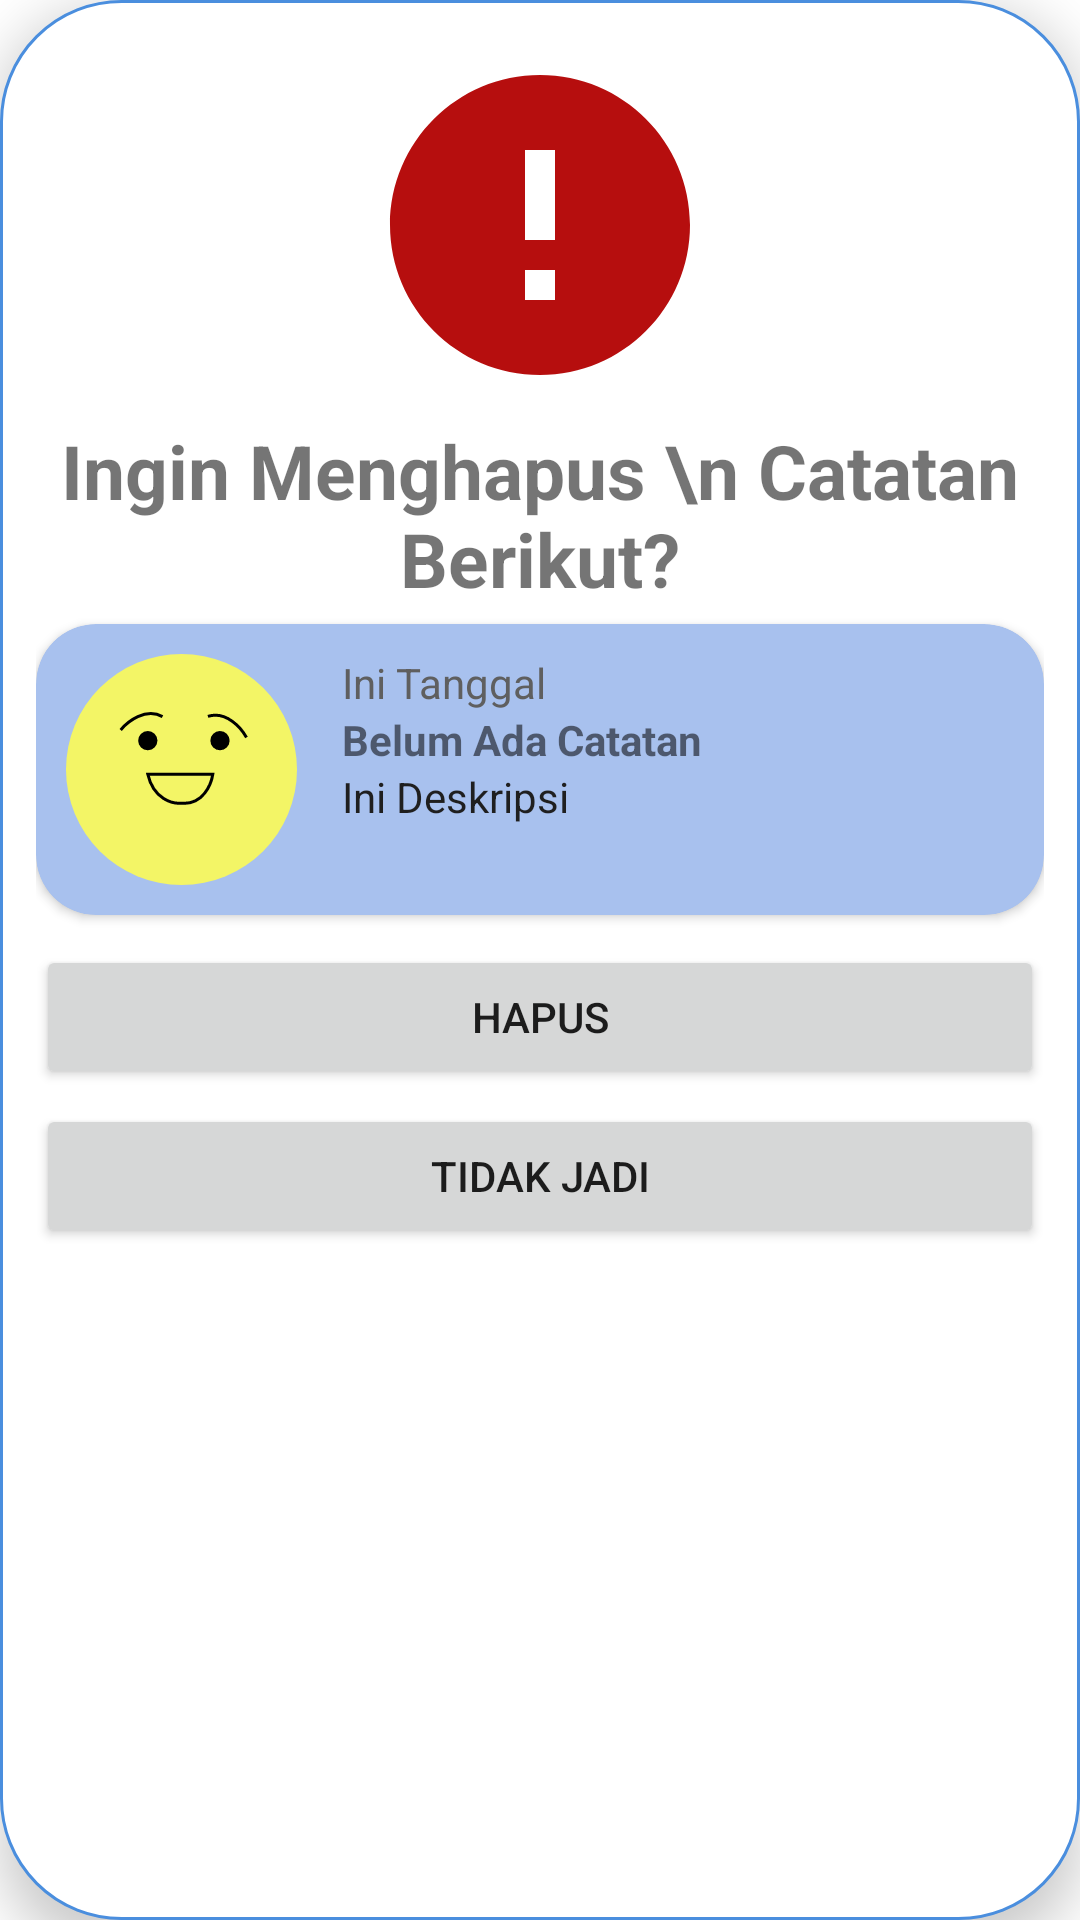

Android layout source for this screen:
<!-- AndroidManifest.xml: application theme Theme.Remood -->
<!-- res/layout/dialog_delete.xml -->
<?xml version="1.0" encoding="utf-8"?>
<LinearLayout xmlns:android="http://schemas.android.com/apk/res/android"
    android:layout_width="match_parent"
    android:layout_height="match_parent"
    xmlns:app="http://schemas.android.com/apk/res-auto"
    android:layout_marginBottom="150dp"
    android:layout_marginTop="150dp"
    android:layout_marginEnd="50dp"
    android:layout_marginStart="50dp"
    android:orientation="vertical"
    android:elevation="10dp"
    android:background="@drawable/dialog_card">
    <ImageView
        android:layout_width="120dp"
        android:layout_height="120dp"
        android:layout_gravity="center"
        android:src="@drawable/baseline_error_24"/>
    <TextView
        android:layout_width="wrap_content"
        android:layout_height="wrap_content"
        android:text="Ingin Menghapus \n Catatan Berikut?"
        android:layout_gravity="center"
        android:textStyle="bold"
        android:textSize="25sp"
        android:gravity="center"
        android:layout_marginTop="5dp"/>

    <androidx.cardview.widget.CardView
        android:layout_width="match_parent"
        android:layout_height="wrap_content"
        android:layout_gravity="center"
        android:backgroundTint="@color/lightblue"
        app:cardCornerRadius="20dp"
        android:layout_marginTop="5dp">
        <LinearLayout
            android:id="@+id/viewItemPosition"
            android:layout_width="wrap_content"
            android:layout_height="wrap_content"
            android:orientation="horizontal"
            android:padding="10dp">
            <ImageView
                android:id="@+id/emosiDialog"
                android:layout_width="wrap_content"
                android:layout_height="wrap_content"
                android:layout_marginEnd="15dp"
                android:layout_gravity="center"
                android:maxWidth="80dp"
                android:src="@drawable/image_perasaan" />

            <LinearLayout
                android:layout_width="wrap_content"
                android:layout_height="wrap_content"
                android:orientation="vertical">

                <TextView
                    android:id="@+id/dialogDate"
                    android:layout_width="wrap_content"
                    android:layout_height="wrap_content"
                    android:ems="15"
                    android:text="Ini Tanggal"
                    android:textColor="@color/darkgray" />

                <TextView
                    android:id="@+id/dialogJudul"
                    android:layout_width="wrap_content"
                    android:layout_height="wrap_content"
                    android:ems="10"
                    android:text="Belum Ada Catatan"
                    android:textStyle="bold" />

                <TextView
                    android:id="@+id/dialogDeskripsi"
                    android:layout_width="wrap_content"
                    android:layout_height="wrap_content"
                    android:ems="10"
                    android:textColor="@color/black"
                    android:text="Ini Deskripsi" />
            </LinearLayout>
        </LinearLayout>
    </androidx.cardview.widget.CardView>

    <Button
        android:layout_width="match_parent"
        android:layout_height="wrap_content"
        android:layout_marginTop="10dp"
        android:id="@+id/btnHapusDialog"
        android:text="Hapus"/>
    <Button
        android:layout_width="match_parent"
        android:layout_height="wrap_content"
        android:layout_marginTop="5dp"
        android:text="Tidak Jadi"
        android:id="@+id/btnCancelDialog"
        style="@style/buttonStroke"/>

</LinearLayout>
<!-- resources referenced by this layout -->
<resources>
  <color name="black">#1F1F1F</color>
  <color name="darkgray">#5F5F5F</color>
  <color name="lightblue">#A8C1EE</color>
  <!-- drawable baseline_error_24 (drawable) -->
  <vector xmlns:android="http://schemas.android.com/apk/res/android" android:height="24dp" android:tint="#B60E0E" android:viewportHeight="24" android:viewportWidth="24" android:width="24dp">
        
      <path android:fillColor="@android:color/white" android:pathData="M12,2C6.48,2 2,6.48 2,12s4.48,10 10,10 10,-4.48 10,-10S17.52,2 12,2zM13,17h-2v-2h2v2zM13,13h-2L11,7h2v6z"/>
      
  </vector>
  <!-- drawable dialog_card (drawable) -->
  <?xml version="1.0" encoding="utf-8"?>
  <shape xmlns:android="http://schemas.android.com/apk/res/android">
      <solid
          android:color="@color/white"/>
      <corners
          android:radius="40dp"/>
      <padding
          android:left="12dp"
          android:right="12dp"
          android:top="15dp"
          android:bottom="20dp"/>
      <stroke
          android:width="1dp"
          android:color="@color/blue"/>
  </shape>
  <!-- drawable image_perasaan (drawable) -->
  <vector xmlns:android="http://schemas.android.com/apk/res/android" android:width="77.00dp" android:height="77.00dp" android:viewportWidth="77" android:viewportHeight="77">
      <group>
          <path android:fillColor="#FFF3F566" android:pathData="M38.5 0a38.5 38.5 0 1 0 0 77 38.5 38.5 0 1 0 0-77z"/>
      </group>
      <path android:strokeColor="#FF000000" android:strokeWidth="1" android:pathData="M18.23 25.32c2.3-2.76 8.3-7.53 13.94-4.45"/>
      <path android:strokeColor="#FF000000" android:strokeWidth="1" android:pathData="M60.15 27.82c-1.73-3.15-6.72-8.97-12.84-7.03"/>
      <path android:fillColor="#FF000000" android:pathData="M27.27 25.67a3.21 3.21 0 1 0 0 6.42 3.21 3.21 0 1 0 0-6.42z"/>
      <path android:fillColor="#FF000000" android:pathData="M51.33 25.67a3.21 3.21 0 1 1 0 6.42 3.21 3.21 0 1 1 0-6.42z"/>
      <path android:strokeColor="#FF000000" android:strokeWidth="1" android:strokeLineCap="round" android:pathData="M48.93 40.1H27.27c1.93 8.35 8.29 9.9 11.23 9.63 7.06 0.64 9.9-6.15 10.43-9.63Z"/>
  </vector>
  <style name="Theme.Remood" parent="Base.Theme.Remood" />
  <color name="white">#FFFFFF</color>
  <color name="blue">#4A8EDE</color>
  <style name="Base.Theme.Remood" parent="Theme.MaterialComponents.DayNight.NoActionBar">
          
          <item name="colorPrimary">@color/blue</item>
          <item name="colorPrimaryVariant">@color/blue</item>
          <item name="colorOnPrimary">@color/white</item>
          
          <item name="colorSecondary">@color/teal_200</item>
          <item name="colorSecondaryVariant">@color/teal_700</item>
          <item name="colorOnSecondary">@color/black</item>
          
          <item name="android:statusBarColor">?attr/colorPrimaryVariant</item>
      </style>
  <color name="teal_200">#FF03DAC5</color>
  <color name="teal_700">#FF018786</color>
</resources>
